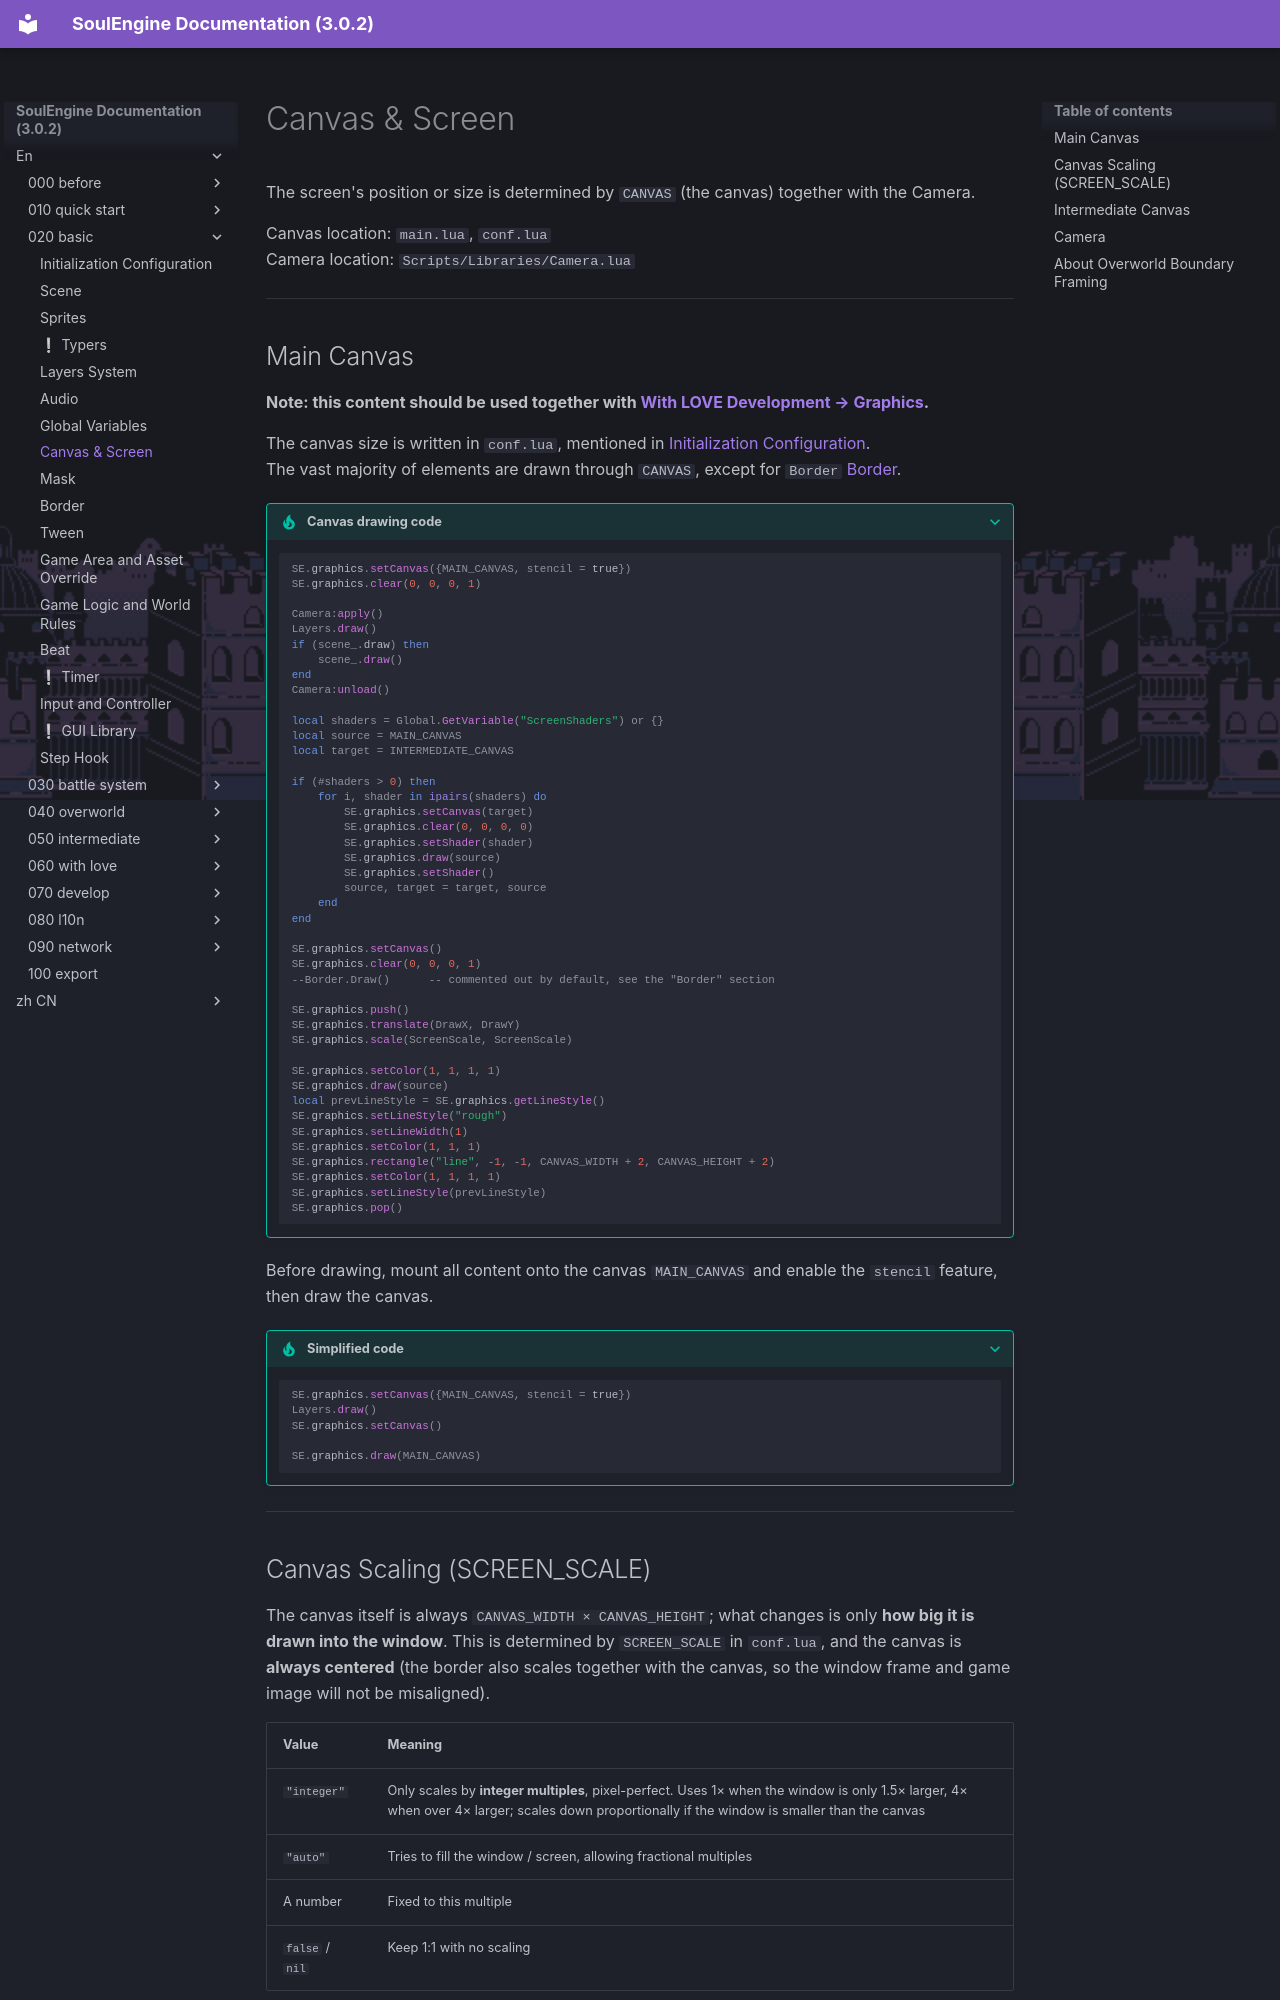

repository: AnskiyyRenew/SoulEngine-Documentation · page: en/020_basic/070_screen/index.html · generator: mkdocs

---
title: Canvas & Screen
---

The screen's position or size is determined by `CANVAS` (the canvas) together with the Camera.

Canvas location: `main.lua`, `conf.lua`<br>
Camera location: `Scripts/Libraries/Camera.lua`

---

## Main Canvas

**Note: this content should be used together with [With LOVE Development → Graphics](../060_with_love/000_graphics.md).**

The canvas size is written in `conf.lua`, mentioned in [Initialization Configuration](./000_conf.md).<br>
The vast majority of elements are drawn through `CANVAS`, except for `Border` [Border](./090_border.md).

??? tip "Canvas drawing code"

    ```lua
    SE.graphics.setCanvas({MAIN_CANVAS, stencil = true})
    SE.graphics.clear(0, 0, 0, 1)

    Camera:apply()
    Layers.draw()
    if (scene_.draw) then
        scene_.draw()
    end
    Camera:unload()

    local shaders = Global.GetVariable("ScreenShaders") or {}
    local source = MAIN_CANVAS
    local target = INTERMEDIATE_CANVAS

    if (#shaders > 0) then
        for i, shader in ipairs(shaders) do
            SE.graphics.setCanvas(target)
            SE.graphics.clear(0, 0, 0, 0)
            SE.graphics.setShader(shader)
            SE.graphics.draw(source)
            SE.graphics.setShader()
            source, target = target, source
        end
    end

    SE.graphics.setCanvas()
    SE.graphics.clear(0, 0, 0, 1)
    --Border.Draw()      -- commented out by default, see the "Border" section

    SE.graphics.push()
    SE.graphics.translate(DrawX, DrawY)
    SE.graphics.scale(ScreenScale, ScreenScale)

    SE.graphics.setColor(1, 1, 1, 1)
    SE.graphics.draw(source)
    local prevLineStyle = SE.graphics.getLineStyle()
    SE.graphics.setLineStyle("rough")
    SE.graphics.setLineWidth(1)
    SE.graphics.setColor(1, 1, 1)
    SE.graphics.rectangle("line", -1, -1, CANVAS_WIDTH + 2, CANVAS_HEIGHT + 2)
    SE.graphics.setColor(1, 1, 1, 1)
    SE.graphics.setLineStyle(prevLineStyle)
    SE.graphics.pop()
    ```

Before drawing, mount all content onto the canvas `MAIN_CANVAS` and enable the `stencil` feature, then draw the canvas.

??? tip "Simplified code"

    ```lua
    SE.graphics.setCanvas({MAIN_CANVAS, stencil = true})
    Layers.draw()
    SE.graphics.setCanvas()

    SE.graphics.draw(MAIN_CANVAS)
    ```

---

## Canvas Scaling (SCREEN_SCALE)

The canvas itself is always `CANVAS_WIDTH × CANVAS_HEIGHT`; what changes is only **how big it is drawn into the window**. This is determined by `SCREEN_SCALE` in `conf.lua`, and the canvas is **always centered** (the border also scales together with the canvas, so the window frame and game image will not be misaligned).

| Value | Meaning |
| --- | --- |
| `"integer"` | Only scales by **integer multiples**, pixel-perfect. Uses 1× when the window is only 1.5× larger, 4× when over 4× larger; scales down proportionally if the window is smaller than the canvas |
| `"auto"` | Tries to fill the window / screen, allowing fractional multiples |
| A number | Fixed to this multiple |
| `false` / `nil` | Keep 1:1 with no scaling |

The default value in `conf.lua` is `"auto"`.

It can also be changed at runtime, using two global functions provided by `main.lua`:

```lua
SetScreenScale("integer")   -- switch scaling mode
print(GetScreenScale())     -- read current multiple (e.g. 2)
```

The old `FILL_SCREEN` is now only a legacy switch: it **only takes effect when `SCREEN_SCALE` is `nil`** (meaning "use `auto` when fullscreen, otherwise 1:1"). New projects should just use `SCREEN_SCALE`.

---
